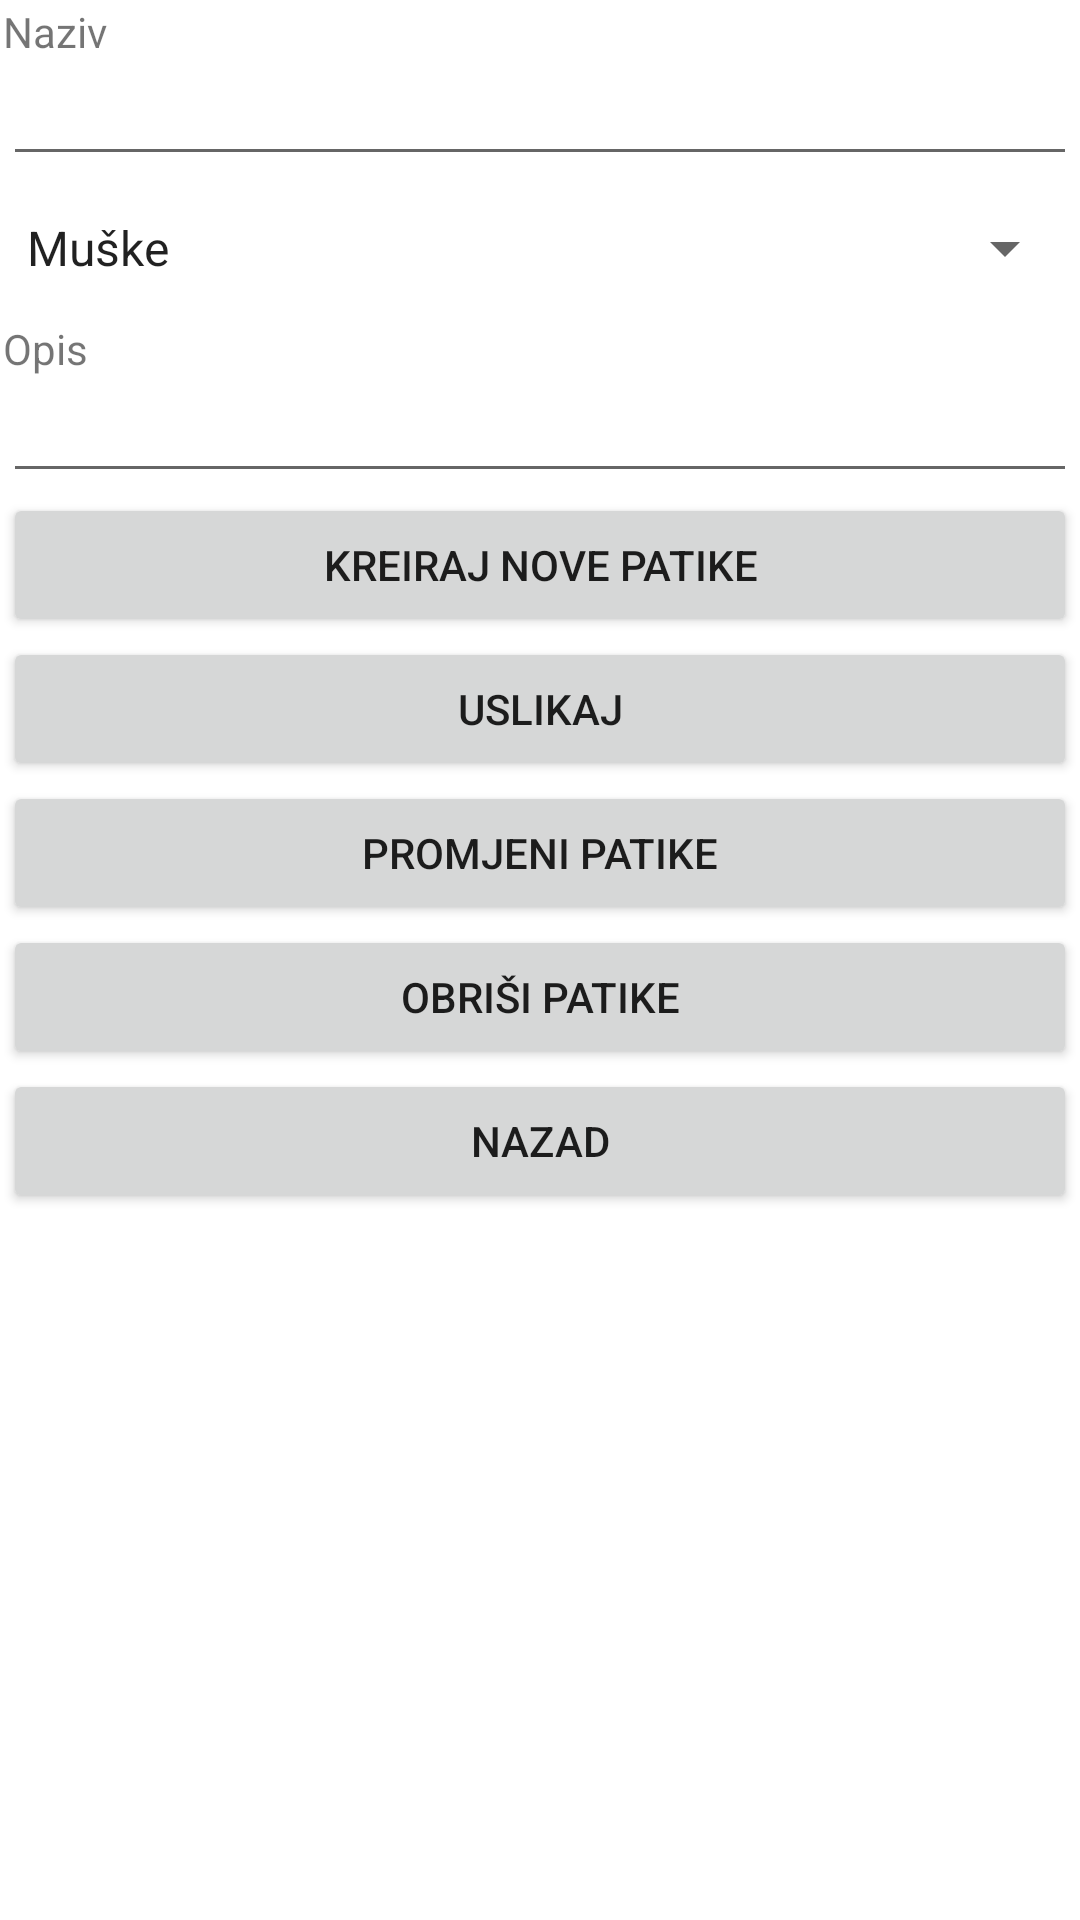

Reconstruct the res/layout file that produces this screen, plus the resources it refers to.
<!-- AndroidManifest.xml: application theme Theme.Patike -->
<!-- res/layout/fragment_cud.xml -->
<?xml version="1.0" encoding="utf-8"?>
<androidx.constraintlayout.widget.ConstraintLayout xmlns:android="http://schemas.android.com/apk/res/android"
    xmlns:app="http://schemas.android.com/apk/res-auto"
    xmlns:tools="http://schemas.android.com/tools"
    android:layout_width="match_parent"
    android:layout_height="match_parent">

    <LinearLayout
        android:layout_width="0dp"
        android:layout_height="0dp"
        android:layout_marginStart="1dp"
        android:layout_marginTop="1dp"
        android:layout_marginEnd="1dp"
        android:layout_marginBottom="1dp"
        android:orientation="vertical"
        app:layout_constraintBottom_toBottomOf="parent"
        app:layout_constraintEnd_toEndOf="parent"
        app:layout_constraintStart_toStartOf="parent"
        app:layout_constraintTop_toTopOf="parent">

        <TextView
            android:id="@+id/labelaNaziv"
            android:layout_width="match_parent"
            android:layout_height="wrap_content"
            android:text="@string/labelaNaziv" />

        <EditText
            android:id="@+id/naziv"
            android:layout_width="match_parent"
            android:layout_height="wrap_content"
            android:textSize="16sp" />

        <Spinner
            android:id="@+id/tip_patike"
            android:layout_width="match_parent"
            android:layout_height="48dp"
            android:entries="@array/tip_patike"
            />


        <TextView
            android:id="@+id/labelaOpis"
            android:layout_width="match_parent"
            android:layout_height="wrap_content"
            android:text="@string/labelaOpis" />

        <EditText
            android:id="@+id/opis"
            android:layout_width="match_parent"
            android:layout_height="wrap_content"
            android:textSize="16sp" />

        <Button
            android:id="@+id/novePatike"
            android:layout_width="match_parent"
            android:layout_height="wrap_content"
            android:text="@string/labelaNovi" />

        <Button
            android:id="@+id/uslikaj"
            android:layout_width="match_parent"
            android:layout_height="wrap_content"
            android:text="@string/labelaUslikaj" />

        <Button
            android:id="@+id/promjenaPatike"
            android:layout_width="match_parent"
            android:layout_height="wrap_content"
            android:text="@string/labelaPromjeni" />

        <Button
        android:id="@+id/obrisiPatike"
        android:layout_width="match_parent"
        android:layout_height="wrap_content"
        android:text="@string/labelaObrisi" />

        <Button
            android:id="@+id/nazad"
            android:layout_width="match_parent"
            android:layout_height="wrap_content"
            android:text="@string/labelaNazad" />


        <ImageView
            android:id="@+id/slika"
            android:layout_width="wrap_content"
            android:layout_height="wrap_content"
            android:contentDescription="@string/labelaSlika"
            tools:srcCompat="@tools:sample/avatars" />

    </LinearLayout>

</androidx.constraintlayout.widget.ConstraintLayout>
<!-- resources referenced by this layout -->
<resources>
  <string-array name="tip_patike">
          <item>Muške</item>
          <item>Ženske</item>
          <item>Dječje</item>
      </string-array>
  <string name="labelaNazad">Nazad</string>
  <string name="labelaNaziv">Naziv</string>
  <string name="labelaNovi">Kreiraj nove patike</string>
  <string name="labelaObrisi">Obriši patike</string>
  <string name="labelaOpis">Opis</string>
  <string name="labelaPromjeni">Promjeni patike</string>
  <string name="labelaSlika">Slika</string>
  <string name="labelaUslikaj">Uslikaj</string>
  <style name="Theme.Patike" parent="Theme.MaterialComponents.DayNight.DarkActionBar">
          
          <item name="colorPrimary">@color/purple_500</item>
          <item name="colorPrimaryVariant">@color/purple_700</item>
          <item name="colorOnPrimary">@color/white</item>
          
          <item name="colorSecondary">@color/teal_200</item>
          <item name="colorSecondaryVariant">@color/teal_700</item>
          <item name="colorOnSecondary">@color/black</item>
          
          <item name="android:statusBarColor" tools:targetApi="l">?attr/colorPrimaryVariant</item>
          
      </style>
  <!-- not gathered from this repository: default colours our renderer supplied (Android Studio template values) -->
  <color name="purple_500">#FF6200EE</color>
  <color name="purple_700">#FF3700B3</color>
  <color name="teal_200">#FF03DAC5</color>
  <color name="teal_700">#FF018786</color>
  <color name="black">#FF000000</color>
  <color name="white">#FFFFFFFF</color>
</resources>
